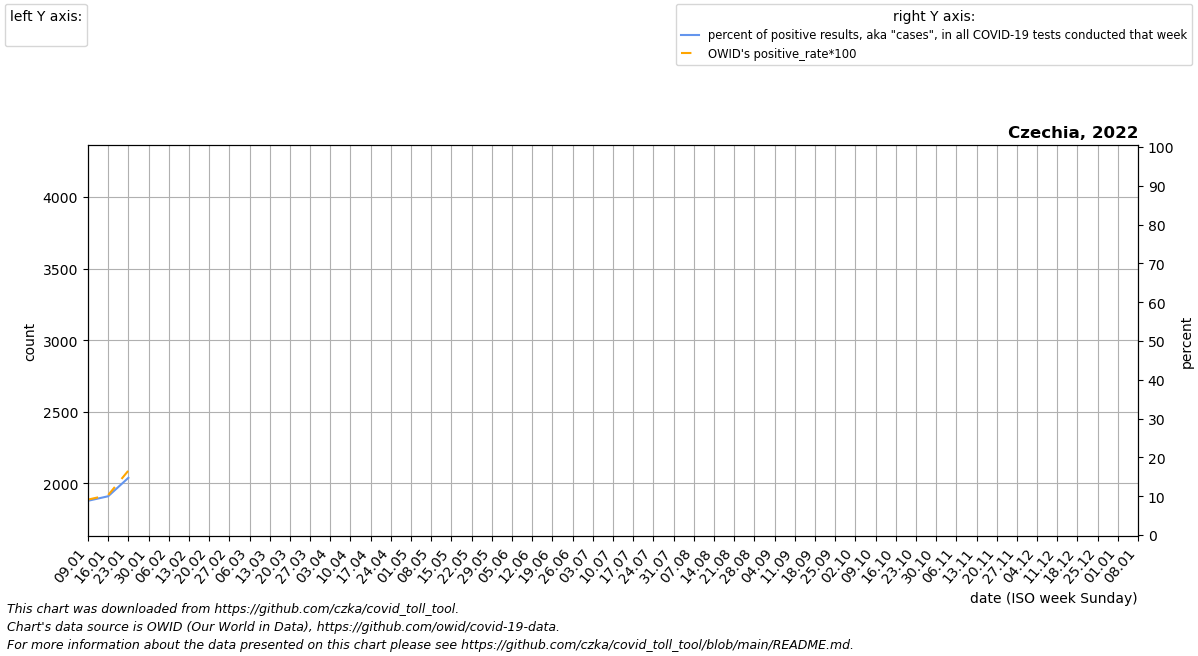

The table this chart was drawn from, first rows:
date, location, time_unit, time, deaths_2010_all_ages, deaths_2011_all_ages, deaths_2012_all_ages, deaths_2013_all_ages, deaths_2014_all_ages, deaths_2015_all_ages, deaths_2016_all_ages, deaths_2017_all_ages, deaths_2018_all_ages, deaths_2019_all_ages, deaths_2020_all_ages, deaths_2021_all_ages, deaths_2022_all_ages, new_deaths, new_cases_smoothed, new_tests_smoothed, positive_test_percent, stringency_index, people_vaccinated, people_fully_vaccinated
2022-01-09, Czechia, weekly, 1, 2155, 2249, 2262, 2313, 2099, 2378, 2222, 2763, 2143, 2321, 2305, 3838, , 371.0, 40920, 465672, 8.823, 37.96, 6847653, 6689009
2022-01-16, Czechia, weekly, 2, 2095, 2117, 2188, 2233, 1978, 2432, 2054, 2811, 2126, 2290, 2325, 3747, , 263.0, 55764, 556264, 9.989, 37.96, 6879766, 6725777
2022-01-23, Czechia, weekly, 3, 2200, 2139, 2103, 2339, 1997, 2396, 2175, 2833, 2230, 2311, 2244, 3591, , 181.0, 113885, 760703, 14.73, , 6903502, 6748026
2022-01-30, Czechia, weekly, 4, 2105, 2087, 2115, 2358, 2117, 2499, 2116, 2761, 2190, 2365, 2337, 3443, , 46.0, 47165, 0.0, , , 6913314, 6759254
2022-02-06, Czechia, weekly, 5, 2167, 2274, 2201, 2459, 2118, 2580, 2137, 2598, 2216, 2497, 2364, 3270, , , , , , , , 
2022-02-13, Czechia, weekly, 6, 2253, 2275, 2281, 2490, 2093, 2598, 2245, 2640, 2404, 2445, 2355, 3436, , , , , , , , 
2022-02-20, Czechia, weekly, 7, 2193, 2252, 2321, 2385, 2066, 2732, 2160, 2492, 2602, 2509, 2391, 3476, , , , , , , , 
2022-02-27, Czechia, weekly, 8, 2161, 2298, 2274, 2365, 2109, 2684, 2214, 2357, 2754, 2496, 2350, 3626, , , , , , , , 
2022-03-06, Czechia, weekly, 9, 2136, 2255, 2243, 2303, 2011, 2609, 2235, 2353, 2819, 2313, 2360, 3919, , , , , , , , 
2022-03-13, Czechia, weekly, 10, 2190, 2212, 2233, 2318, 2032, 2357, 2096, 2225, 2994, 2383, 2294, 4028, , , , , , , , 
2022-03-20, Czechia, weekly, 11, 2141, 2286, 2194, 2325, 2088, 2291, 2155, 2164, 2782, 2262, 2295, 3832, , , , , , , , 
2022-03-27, Czechia, weekly, 12, 2101, 2080, 2216, 2351, 2194, 2273, 2148, 2103, 2607, 2198, 2325, 3468, , , , , , , , 
2022-04-03, Czechia, weekly, 13, 2040, 2096, 2286, 2324, 2122, 2222, 2191, 2075, 2383, 2124, 2297, 3388, , , , , , , , 
2022-04-10, Czechia, weekly, 14, 2022, 2060, 2089, 2448, 2023, 2209, 2138, 2069, 2262, 2131, 2320, 2946, , , , , , , , 
2022-04-17, Czechia, weekly, 15, 1948, 2024, 2268, 2272, 1970, 2111, 2075, 1994, 2257, 2145, 2244, 2638, , , , , , , , 
2022-04-24, Czechia, weekly, 16, 2095, 2150, 2144, 2192, 2027, 2183, 1949, 2043, 2061, 2094, 2125, 2510, , , , , , , , 
2022-05-01, Czechia, weekly, 17, 2084, 1957, 2258, 2083, 2039, 2193, 2114, 2051, 2090, 2103, 2036, 2473, , , , , , , , 
2022-05-08, Czechia, weekly, 18, 1897, 1947, 2102, 1969, 1984, 2041, 1982, 2041, 2022, 2051, 2109, 2301, , , , , , , , 
2022-05-15, Czechia, weekly, 19, 1904, 2009, 1933, 1950, 1906, 1988, 2001, 2074, 1958, 2093, 1999, 2245, , , , , , , , 
2022-05-22, Czechia, weekly, 20, 2025, 1957, 1971, 1948, 1903, 1983, 1964, 1974, 1962, 2025, 2026, 2051, , , , , , , , 
2022-05-29, Czechia, weekly, 21, 1964, 1892, 2035, 1975, 2069, 1993, 2000, 1932, 2013, 1995, 1919, 1958, , , , , , , , 
2022-06-05, Czechia, weekly, 22, 1928, 1920, 2004, 2005, 1886, 2029, 2042, 2033, 1995, 2093, 1939, 2053, , , , , , , , 
2022-06-12, Czechia, weekly, 23, 2183, 1931, 1917, 1949, 1927, 1995, 1893, 1836, 2038, 2020, 2135, 1964, , , , , , , , 
2022-06-19, Czechia, weekly, 24, 1900, 1878, 1971, 1908, 2089, 1886, 1915, 1978, 1863, 2145, 1983, 2053, , , , , , , , 
2022-06-26, Czechia, weekly, 25, 1914, 1868, 2023, 2338, 1796, 1761, 1993, 2042, 1964, 1980, 2022, 1999, , , , , , , , 
2022-07-03, Czechia, weekly, 26, 2066, 1936, 2020, 1856, 1903, 1890, 1970, 1939, 1940, 2067, 2082, 1879, , , , , , , , 
2022-07-10, Czechia, weekly, 27, 1969, 1948, 2101, 1999, 1939, 2050, 1886, 1953, 1979, 2046, 2111, 1929, , , , , , , , 
2022-07-17, Czechia, weekly, 28, 2218, 2033, 1900, 1953, 1905, 2139, 1918, 1886, 2041, 1956, 1999, 2022, , , , , , , , 
2022-07-24, Czechia, weekly, 29, 1958, 1859, 1860, 1943, 2029, 1943, 1981, 1972, 2039, 2034, 1989, 1954, , , , , , , , 
2022-07-31, Czechia, weekly, 30, 1813, 1891, 2033, 2141, 2085, 2109, 1942, 1770, 2153, 2171, 2088, 2095, , , , , , , , 
2022-08-07, Czechia, weekly, 31, 1879, 2021, 2015, 2052, 1958, 1886, 1827, 2077, 2379, 2010, 2227, 1900, , , , , , , , 
2022-08-14, Czechia, weekly, 32, 1989, 1838, 1921, 2022, 1873, 2156, 1839, 1959, 2118, 2027, 2166, 2021, , , , , , , , 
2022-08-21, Czechia, weekly, 33, 1944, 1933, 1834, 1757, 1900, 2521, 1949, 1861, 1923, 2026, 2187, 1975, , , , , , , , 
2022-08-28, Czechia, weekly, 34, 1921, 2078, 2024, 1860, 1890, 1813, 2043, 1939, 2004, 2011, 2104, 1948, , , , , , , , 
2022-09-04, Czechia, weekly, 35, 1808, 1819, 1817, 1855, 1912, 1963, 1918, 1848, 1902, 2151, 2033, 2001, , , , , , , , 
2022-09-11, Czechia, weekly, 36, 1986, 1905, 1899, 1856, 1999, 1989, 1980, 1920, 1979, 1922, 2038, 2066, , , , , , , , 
2022-09-18, Czechia, weekly, 37, 2010, 1938, 1933, 1877, 1940, 1922, 1930, 1991, 2014, 1944, 2089, 2115, , , , , , , , 
2022-09-25, Czechia, weekly, 38, 2134, 1908, 1862, 1989, 2014, 1961, 1834, 2058, 2056, 2030, 2220, 2084, , , , , , , , 
2022-10-02, Czechia, weekly, 39, 1996, 1931, 2024, 1970, 2009, 1915, 1988, 2125, 1906, 2157, 2392, 2074, , , , , , , , 
2022-10-09, Czechia, weekly, 40, 2115, 1974, 1939, 2065, 2049, 2007, 1991, 2235, 2123, 2153, 2381, 2094, , , , , , , , 
2022-10-16, Czechia, weekly, 41, 2071, 2116, 1990, 2035, 2006, 2035, 2083, 2156, 2076, 2197, 2609, 2196, , , , , , , , 
2022-10-23, Czechia, weekly, 42, 2087, 2122, 2015, 1967, 2069, 2080, 2142, 2029, 2014, 2099, 2946, 2291, , , , , , , , 
2022-10-30, Czechia, weekly, 43, 2035, 2048, 2072, 1996, 2111, 2098, 2035, 2101, 2024, 2139, 3647, 2539, , , , , , , , 
2022-11-06, Czechia, weekly, 44, 2142, 2087, 2028, 1862, 2080, 2016, 1997, 2053, 2148, 2066, 4226, 2649, , , , , , , , 
2022-11-13, Czechia, weekly, 45, 1988, 2021, 1928, 1997, 2007, 2020, 1968, 2040, 2046, 2110, 4238, 2837, , , , , , , , 
2022-11-20, Czechia, weekly, 46, 1982, 2035, 1977, 1911, 1980, 2023, 2134, 2057, 1991, 2231, 3852, 2996, , , , , , , , 
2022-11-27, Czechia, weekly, 47, 1995, 2041, 1984, 1965, 1971, 1975, 2084, 2071, 2141, 2173, 3424, 3153, , , , , , , , 
2022-12-04, Czechia, weekly, 48, 2086, 2116, 2153, 2074, 2066, 1979, 2125, 2116, 2095, 2134, 3169, , , , , , , , , 
2022-12-11, Czechia, weekly, 49, 2101, 2154, 2052, 2049, 2241, 2019, 2200, 2102, 2194, 2078, 3100, , , , , , , , , 
2022-12-18, Czechia, weekly, 50, 2123, 2087, 2141, 2050, 2144, 2048, 2204, 2187, 2136, 2226, 3104, , , , , , , , , 
2022-12-25, Czechia, weekly, 51, 2189, 2235, 2148, 2085, 2237, 2009, 2435, 2119, 2303, 2248, 3242, , , , , , , , , 
2023-01-01, Czechia, weekly, 52, 2192, 2245, 2228, 2121, 2232, 2029, 2620, 2201, 2145, 2245, 3214, , , , , , , , , 
2023-01-08, Czechia, weekly, 1, 2249, 2262, 2313, 2099, 2378, 2126, 2763, 2143, 2321, 2305, 3546, , , , , , , , , 
